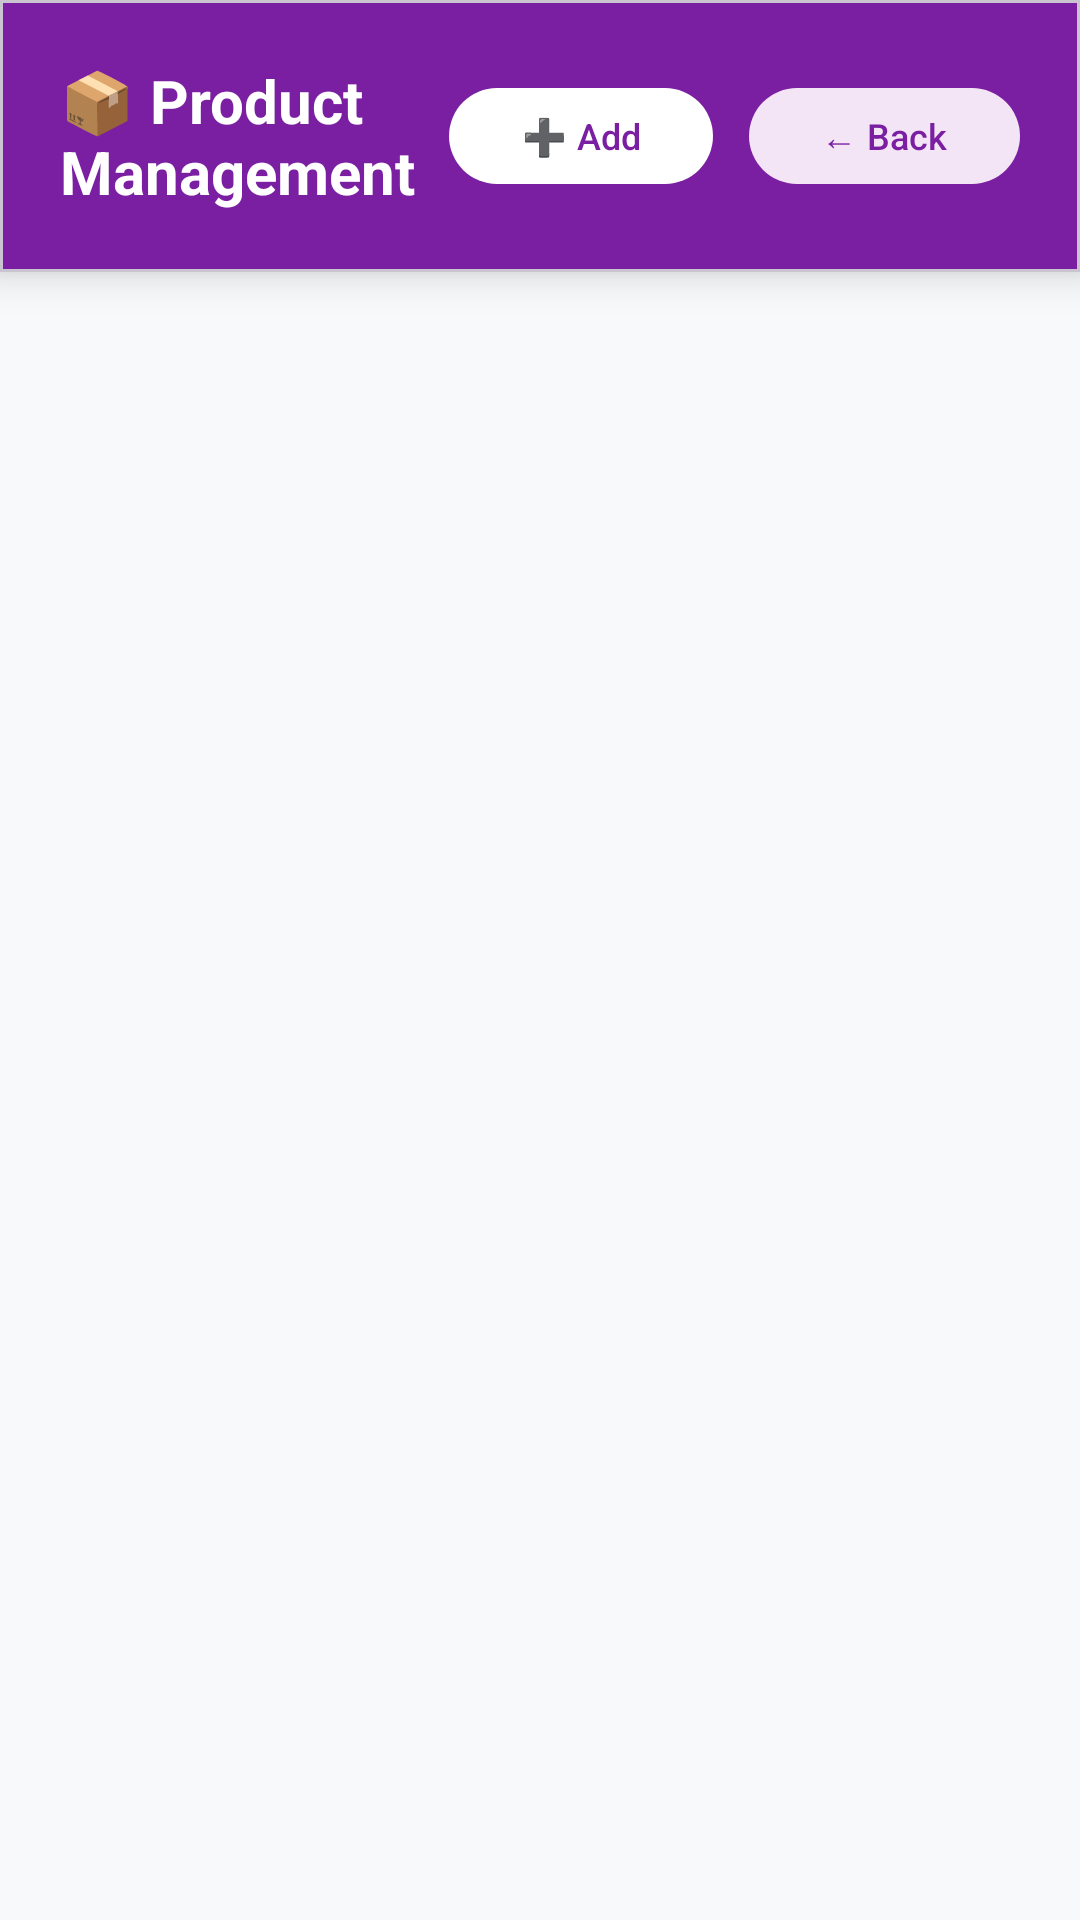

Here is an Android app screen rendered from its layout file. Give the layout XML and the strings, colors and styles it references.
<!-- AndroidManifest.xml: application theme Theme.Computershop -->
<!-- res/layout/activity_admin_products.xml -->
<?xml version="1.0" encoding="utf-8"?>
<LinearLayout xmlns:android="http://schemas.android.com/apk/res/android"
    xmlns:app="http://schemas.android.com/apk/res-auto"
    xmlns:tools="http://schemas.android.com/tools"
    android:layout_width="match_parent"
    android:layout_height="match_parent"
    android:orientation="vertical"
    android:background="#F8F9FA">

    
    <com.google.android.material.card.MaterialCardView
        android:layout_width="match_parent"
        android:layout_height="wrap_content"
        app:cardCornerRadius="0dp"
        app:cardElevation="8dp"
        app:cardBackgroundColor="#7B1FA2">

        <LinearLayout
            android:layout_width="match_parent"
            android:layout_height="wrap_content"
            android:orientation="horizontal"
            android:padding="20dp"
            android:gravity="center_vertical">

            <TextView
                android:layout_width="0dp"
                android:layout_height="wrap_content"
                android:layout_weight="1"
                android:text="📦 Product Management"
                android:textSize="20sp"
                android:textStyle="bold"
                android:textColor="@android:color/white" />

            <com.google.android.material.button.MaterialButton
                android:id="@+id/addProductBtn"
                android:layout_width="wrap_content"
                android:layout_height="40dp"
                android:layout_marginEnd="12dp"
                android:elevation="4dp"
                android:text="➕ Add"
                android:textColor="#7B1FA2"
                android:textSize="12sp"
                app:backgroundTint="@android:color/white"
                app:cornerRadius="20dp"
                tools:ignore="TouchTargetSizeCheck" />

            <com.google.android.material.button.MaterialButton
                android:id="@+id/backBtn"
                android:layout_width="wrap_content"
                android:layout_height="40dp"
                android:elevation="2dp"
                android:text="← Back"
                android:textColor="#7B1FA2"
                android:textSize="12sp"
                app:backgroundTint="#F3E5F5"
                app:cornerRadius="20dp"
                tools:ignore="TouchTargetSizeCheck" />

        </LinearLayout>
    </com.google.android.material.card.MaterialCardView>

    
    <androidx.recyclerview.widget.RecyclerView
        android:id="@+id/productsRecyclerView"
        android:layout_width="match_parent"
        android:layout_height="match_parent"
        android:padding="12dp"
        android:clipToPadding="false" />

    
    <LinearLayout
        android:id="@+id/emptyState"
        android:layout_width="match_parent"
        android:layout_height="match_parent"
        android:orientation="vertical"
        android:gravity="center"
        android:visibility="gone"
        android:padding="40dp">

        <com.google.android.material.card.MaterialCardView
            android:layout_width="200dp"
            android:layout_height="200dp"
            app:cardCornerRadius="100dp"
            app:cardElevation="8dp"
            app:cardBackgroundColor="#F3E5F5"
            android:gravity="center">

            <TextView
                android:layout_width="wrap_content"
                android:layout_height="wrap_content"
                android:text="📦"
                android:textSize="48sp"
                android:gravity="center" />

        </com.google.android.material.card.MaterialCardView>

        <TextView
            android:layout_width="wrap_content"
            android:layout_height="wrap_content"
            android:text="No Products Found"
            android:textSize="18sp"
            android:textStyle="bold"
            android:textColor="#666666"
            android:layout_marginTop="24dp"
            android:layout_marginBottom="8dp" />

        <TextView
            android:layout_width="wrap_content"
            android:layout_height="wrap_content"
            android:text="Add your first product to get started"
            android:textSize="14sp"
            android:textColor="#999999"
            android:gravity="center" />

        <com.google.android.material.button.MaterialButton
            android:layout_width="wrap_content"
            android:layout_height="40dp"
            android:text="Add First Product"
            android:textSize="12sp"
            android:textColor="@android:color/white"
            app:backgroundTint="#7B1FA2"
            app:cornerRadius="20dp"
            android:layout_marginTop="16dp"
            android:elevation="4dp" />

    </LinearLayout>

</LinearLayout>
<!-- resources referenced by this layout -->
<resources>
  <style name="Theme.Computershop" parent="Base.Theme.Computershop" />
  <style name="Base.Theme.Computershop" parent="Theme.Material3.DayNight.NoActionBar">
          
          
      </style>
</resources>
